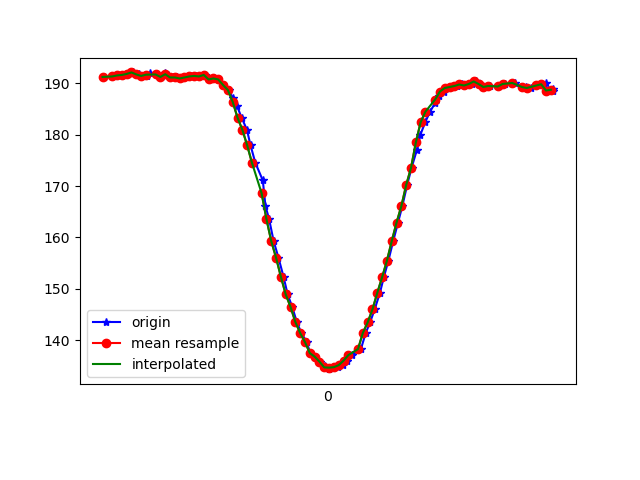

Values plotted in this chart, from the file beside it:
1618199724828, 895387831242696, 191.21094, -234.27734, -78.41797
1618199724867, 895387883159433, 191.3, -234.1, -78.71
1618199724869, 895387890057248, 191.3, -234.1, -78.71
1618199724886, 895387908217424, 191.5, -234.7, -79.2
1618199724907, 895387927232196, 191.6, -233.9, -79.49
1618199724922, 895387946338532, 191.8, -234.2, -78.81
1618199724947, 895387965503182, 192.1, -234, -79.1
1618199724973, 895387986013498, 191.7, -234.1, -78.42
1618199724990, 895388003990546, 191.4, -234.2, -78.81
1618199725004, 895388023188446, 191.4, -234.8, -77.73
1618199725017, 895388042233740, 191.9, -234.1, -77.83
1618199725041, 895388061217991, 191.7, -233.7, -77.83
1618199725061, 895388080446412, 191.2, -233.2, -77.44
1618199725081, 895388099461185, 191.9, -233.1, -77.83
1618199725092, 895388118659085, 191.6, -233.5, -78.12
1618199725113, 895388137643336, 191.1, -233.5, -78.12
1618199725130, 895388156597066, 191.1, -233.8, -78.32
1618199725149, 895388175672880, 190.9, -233.8, -78.03
1618199725173, 895388194626610, 191.1, -233.3, -76.76
1618199725188, 895388213763468, 191.3, -233.2, -78.03
1618199725206, 895388232808761, 191.4, -233.4, -77.15
1618199725226, 895388251793012, 191.3, -233.5, -77.05
1618199725247, 895388270868827, 191.6, -233.8, -77.15
1618199725264, 895388290005685, 190.7, -233.4, -77.73
1618199725282, 895388309050978, 190.9, -233.5, -77.05
1618199725301, 895388328096272, 190.7, -234.1, -77.64
1618199725321, 895388347141566, 189.6, -233.6, -77.73
1618199725343, 895388366125817, 188.7, -233.7, -78.42
1618199725360, 895388385079546, 187.2, -234.1, -78.42
1618199725378, 895388404185883, 185.5, -234.5, -79.2
1618199725397, 895388423200655, 183.3, -235.1, -79.2
1618199725419, 895388442215427, 181, -236.7, -79.59
1618199725434, 895388461016550, 177.9, -238.6, -80.57
1618199725454, 895388480336536, 174.5, -239.6, -81.15
1618199725485, 895388505058792, 171.1, -240.5, -80.57
1618199725496, 895388518579729, 166.1, -243.3, -81.54
1618199725511, 895388537625023, 163.6, -244.5, -81.15
1618199725530, 895388556700838, 159.3, -246.4, -79.39
1618199725550, 895388575837696, 156.1, -248.5, -79.1
1618199725571, 895388594852468, 152.3, -249.4, -77.83
1618199725588, 895388613928283, 148.9, -251.4, -76.76
1618199725607, 895388632973576, 146.5, -253, -75.59
1618199725626, 895388652049391, 143.6, -254.8, -74.22
1618199725645, 895388671064164, 141.4, -255.2, -72.85
1618199725667, 895388690109457, 139.6, -257.3, -72.27
1618199725682, 895388709246315, 137.5, -258.2, -71.09
1618199725702, 895388728230566, 136.8, -259.2, -70.41
1618199725723, 895388747245338, 135.8, -259.7, -69.14
1618199725744, 895388766321153, 135.1, -260.3, -68.95
1618199725759, 895388785305404, 134.4, -260.4, -69.34
1618199725777, 895388804350698, 134.7, -260.9, -68.75
1618199725797, 895388823365470, 134.8, -260.5, -69.04
1618199725818, 895388842349721, 135.2, -260.3, -68.95
1618199725835, 895388861425536, 136, -260.1, -70.31
1618199725854, 895388880531872, 137.1, -259.4, -70.7
1618199725892, 895388918714023, 138.3, -258.5, -70.7
1618199725912, 895388937698274, 141.4, -256, -73.14
1618199725930, 895388956743568, 143.5, -255, -74.22
1618199725949, 895388975849904, 146, -252.8, -75.88
1618199725971, 895388994895198, 149.2, -250.8, -75.39
1618199725987, 895389013909970, 152.2, -250.2, -78.71
... 36 more rows
